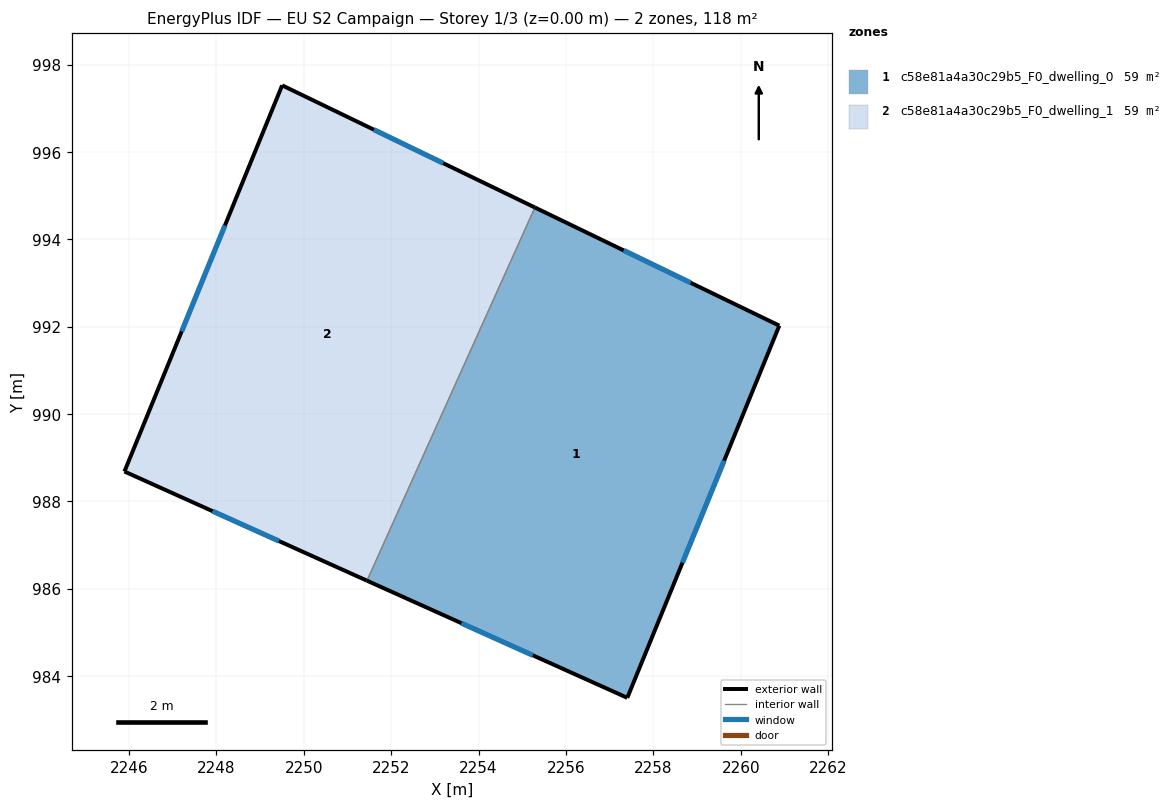
=== STOREY PLAN SPEC (per zone: floor XY polygon, exterior-wall plan segments, windows/doors) ===
zone 1: c58e81a4a30c29b5_F0_dwelling_0  (59.1 m²)
  floor: (2260.88, 992.02) (2257.40, 983.50) (2251.45, 986.19) (2255.29, 994.73)
  exterior wall: (2251.45, 986.19) – (2257.40, 983.50)  [6.5 m]
    window: (2253.61, 985.21) – (2255.24, 984.48)  [1.5 m²]
  exterior wall: (2260.88, 992.02) – (2255.29, 994.73)  [6.2 m]
    window: (2258.85, 993.01) – (2257.32, 993.75)  [1.4 m²]
  exterior wall: (2257.40, 983.50) – (2260.88, 992.02)  [9.2 m]
    window: (2258.67, 986.60) – (2259.62, 988.93)  [2.1 m²]
  interior walls: 1
zone 2: c58e81a4a30c29b5_F0_dwelling_1  (59.1 m²)
  floor: (2255.29, 994.73) (2251.45, 986.19) (2245.89, 988.68) (2249.50, 997.52)
  exterior wall: (2255.29, 994.73) – (2249.50, 997.52)  [6.4 m]
    window: (2253.19, 995.74) – (2251.60, 996.51)  [1.4 m²]
  exterior wall: (2245.89, 988.68) – (2251.45, 986.19)  [6.1 m]
    window: (2247.91, 987.78) – (2249.43, 987.09)  [1.4 m²]
  exterior wall: (2249.50, 997.52) – (2245.89, 988.68)  [9.5 m]
    window: (2248.19, 994.32) – (2247.20, 991.89)  [2.2 m²]
  interior walls: 1

=== DERIVED (storey summary) ===
Building: EU S2 Campaign
Storey: 1 of 3  (floor level z = 0.00 m)
Storey gross floor area: 118.3 m²
Zones on this storey: 2
  - c58e81a4a30c29b5_F0_dwelling_0: floor 59.1 m²; exterior wall 21.9 m (65.8 m²); 3 window(s) 4.9 m²; WWR 7.5%
  - c58e81a4a30c29b5_F0_dwelling_1: floor 59.1 m²; exterior wall 22.1 m (66.2 m²); 3 window(s) 5.0 m²; WWR 7.5%
Zone adjacency (shared interzone walls):
  - c58e81a4a30c29b5_F0_dwelling_0 ↔ c58e81a4a30c29b5_F0_dwelling_1